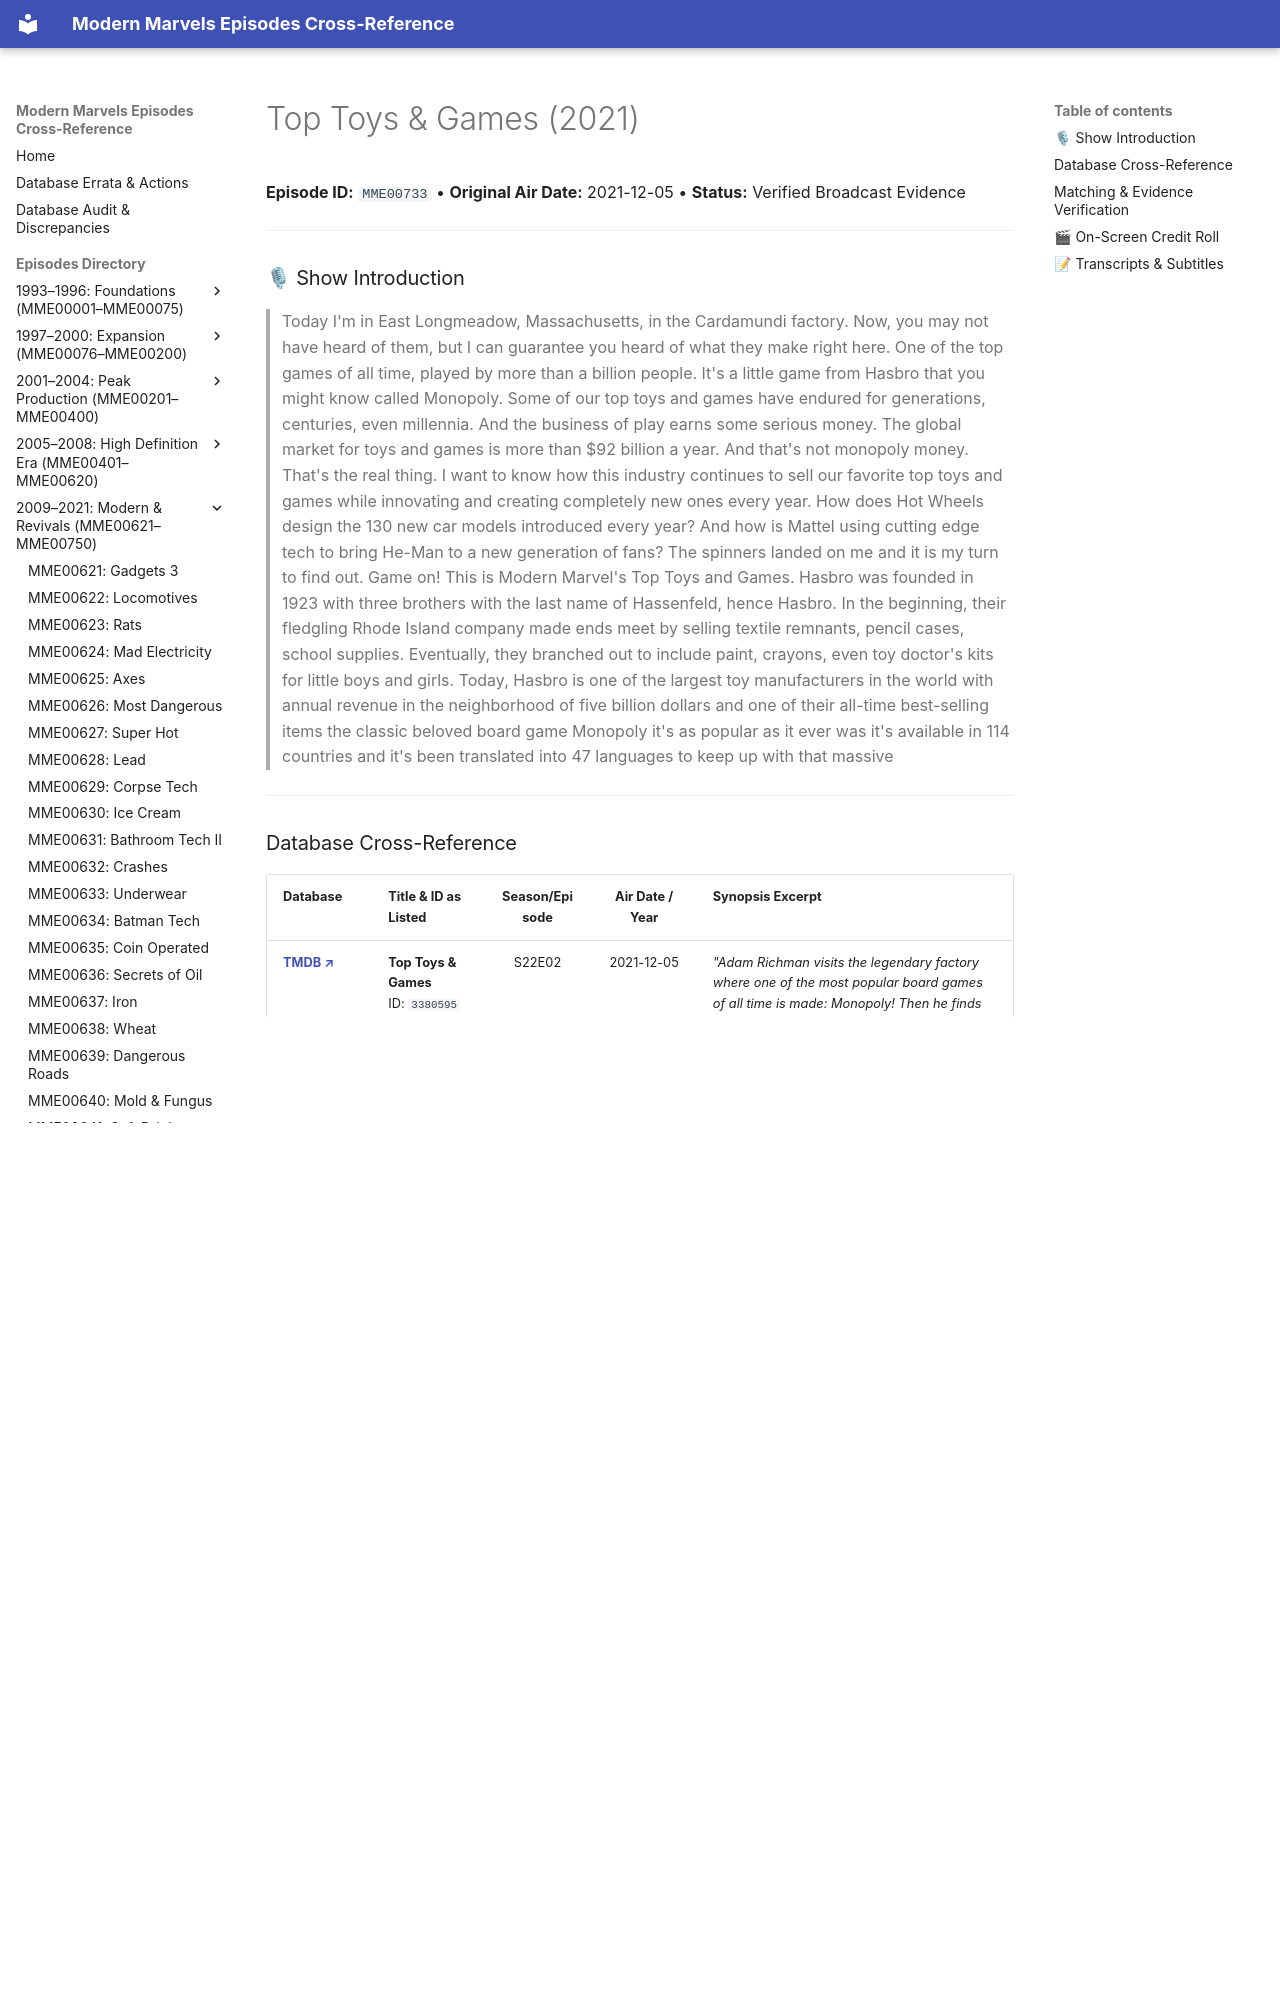

repository: ModernMarvelsFan/ModernMarvels · page: episodes/MME00733/index.html · generator: mkdocs

# Top Toys & Games (2021)

**Episode ID:** `MME00733` • **Original Air Date:** 2021-12-05 • **Status:** Verified Broadcast Evidence

---

### 🎙 Show Introduction

> Today I'm in East Longmeadow, Massachusetts, in the Cardamundi factory. Now, you may not have heard of them, but I can guarantee you heard of what they make right here. One of the top games of all time, played by more than a billion people. It's a little game from Hasbro that you might know called Monopoly. Some of our top toys and games have endured for generations, centuries, even millennia. And the business of play earns some serious money. The global market for toys and games is more than $92 billion a year. And that's not monopoly money. That's the real thing. I want to know how this industry continues to sell our favorite top toys and games while innovating and creating completely new ones every year. How does Hot Wheels design the 130 new car models introduced every year? And how is Mattel using cutting edge tech to bring He-Man to a new generation of fans? The spinners landed on me and it is my turn to find out. Game on! This is Modern Marvel's Top Toys and Games. Hasbro was founded in 1923 with three brothers with the last name of Hassenfeld, hence Hasbro. In the beginning, their fledgling Rhode Island company made ends meet by selling textile remnants, pencil cases, school supplies. Eventually, they branched out to include paint, crayons, even toy doctor's kits for little boys and girls. Today, Hasbro is one of the largest toy manufacturers in the world with annual revenue in the neighborhood of five billion dollars and one of their all-time best-selling items the classic beloved board game Monopoly it's as popular as it ever was it's available in 114 countries and it's been translated into 47 languages to keep up with that massive

---

### Database Cross-Reference

| Database | Title & ID as Listed | Season/Episode | Air Date / Year | Synopsis Excerpt |
| :--- | :--- | :---: | :---: | :--- |
| <a href="https://www.themoviedb.org/tv/6145-modern-marvels/season/22/episode/2" target="_blank" rel="noopener noreferrer"><b>TMDB ↗</b></a> | **Top Toys & Games**<br>ID: `3380595` | S22E02 | 2021-12-05 | *"Adam Richman visits the legendary factory where one of the most popular board games of all time is made: Monopoly! Then he finds out how Masters of th..."* |
| <a href="https://thetvdb.com/series/modern-marvels/episodes/11750184" target="_blank" rel="noopener noreferrer"><b>TheTVDB ↗</b></a> | **Top Toys**<br>ID: `11750184` | S21E14 | 2021-12-05 | *"Top Toys"* |
| **IMDb** | — | — | — | — |
| <a href="https://play.history.com/shows/modern-marvels/season-20/episode-2" target="_blank" rel="noopener noreferrer"><b>History.com ↗</b></a> | **Top Toys &amp; Games**<br>ID: `256633` | S20E02 | 2021-12-05 | *"Adam Richman visits the legendary factory where one of the most popular board games of all time is made: Monopoly! Then he finds out how Masters of th..."* |
| **History Vault** | — | — | — | — |

---
